Labelled photos from "c-1", an image-classification folder in aslelekova/coursework-sber. The possible labels are: clean, dirty.

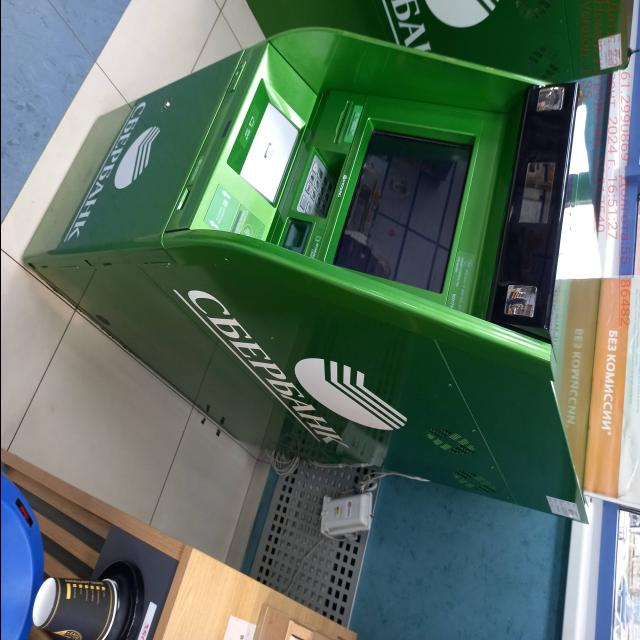
Label: clean

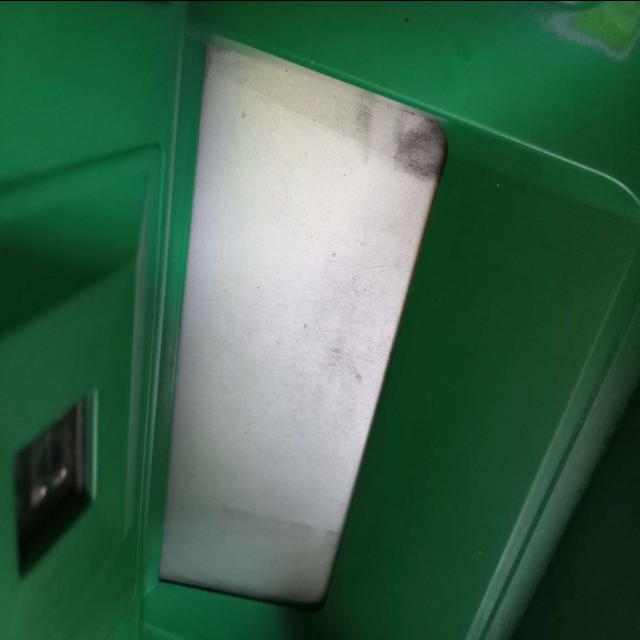
Label: dirty

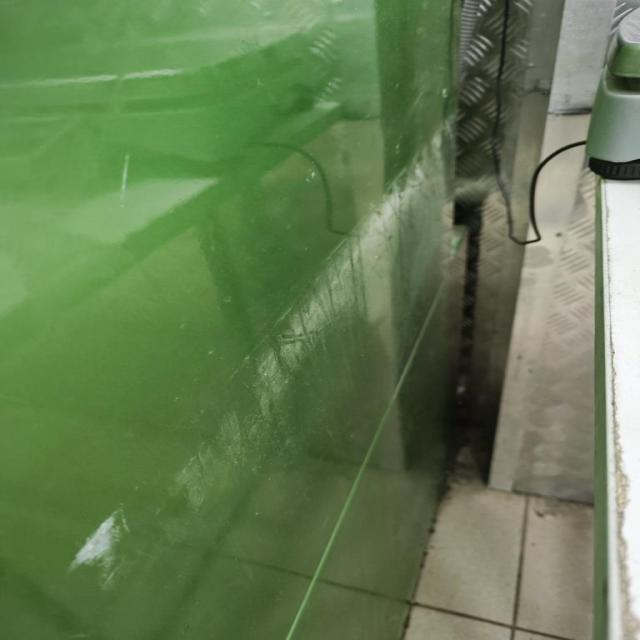
Label: dirty

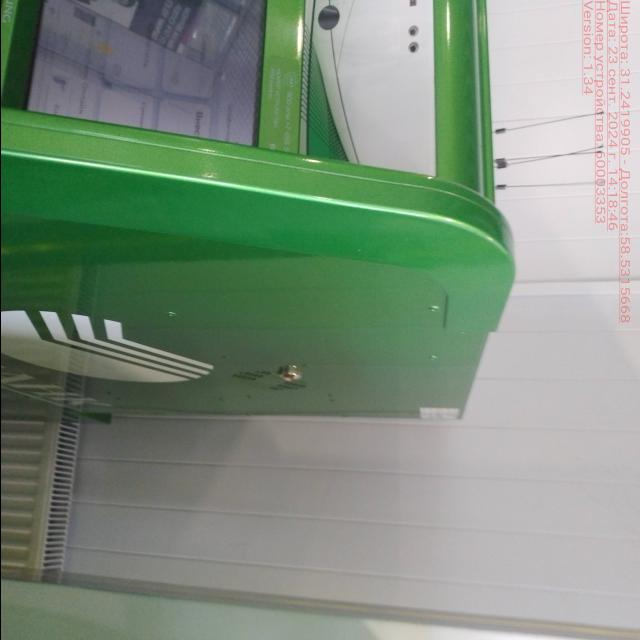
Label: clean

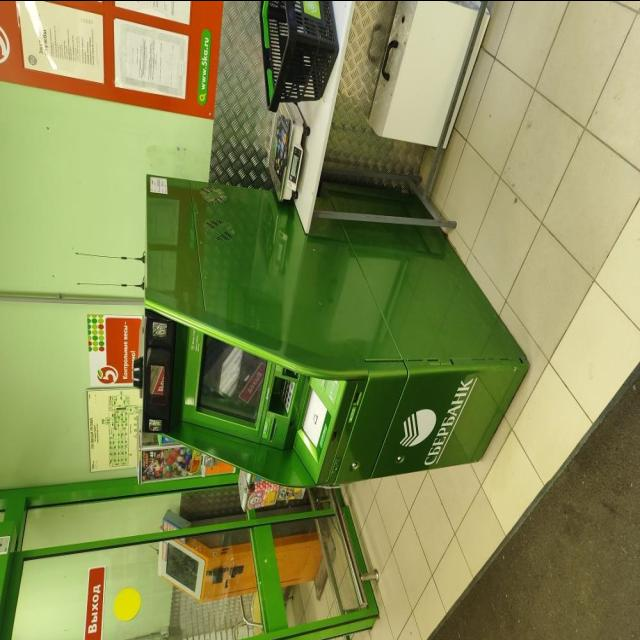
Label: dirty

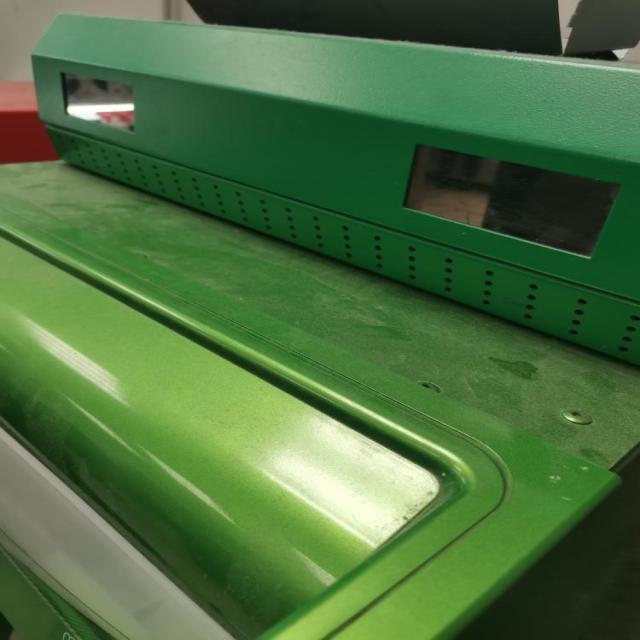
Label: dirty
